Dataset: gesture (GitHub, wkyle251/SmartMirror). Classes: bunny hand gesture, down gesture, five fingers gesture, four fingers gesture, left gesture, one finger gesture, right gesture, three fingers gesture, two fingers gesture.

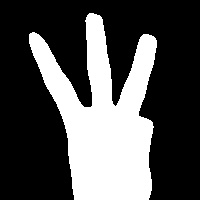
Label: three fingers gesture

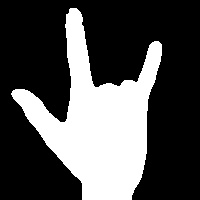
Label: bunny hand gesture

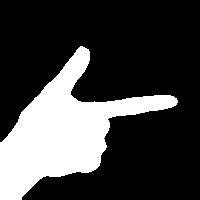
Label: right gesture

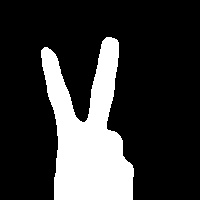
Label: two fingers gesture

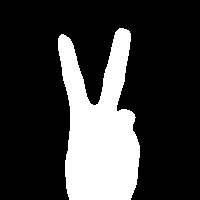
Label: two fingers gesture

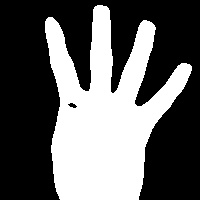
Label: four fingers gesture
